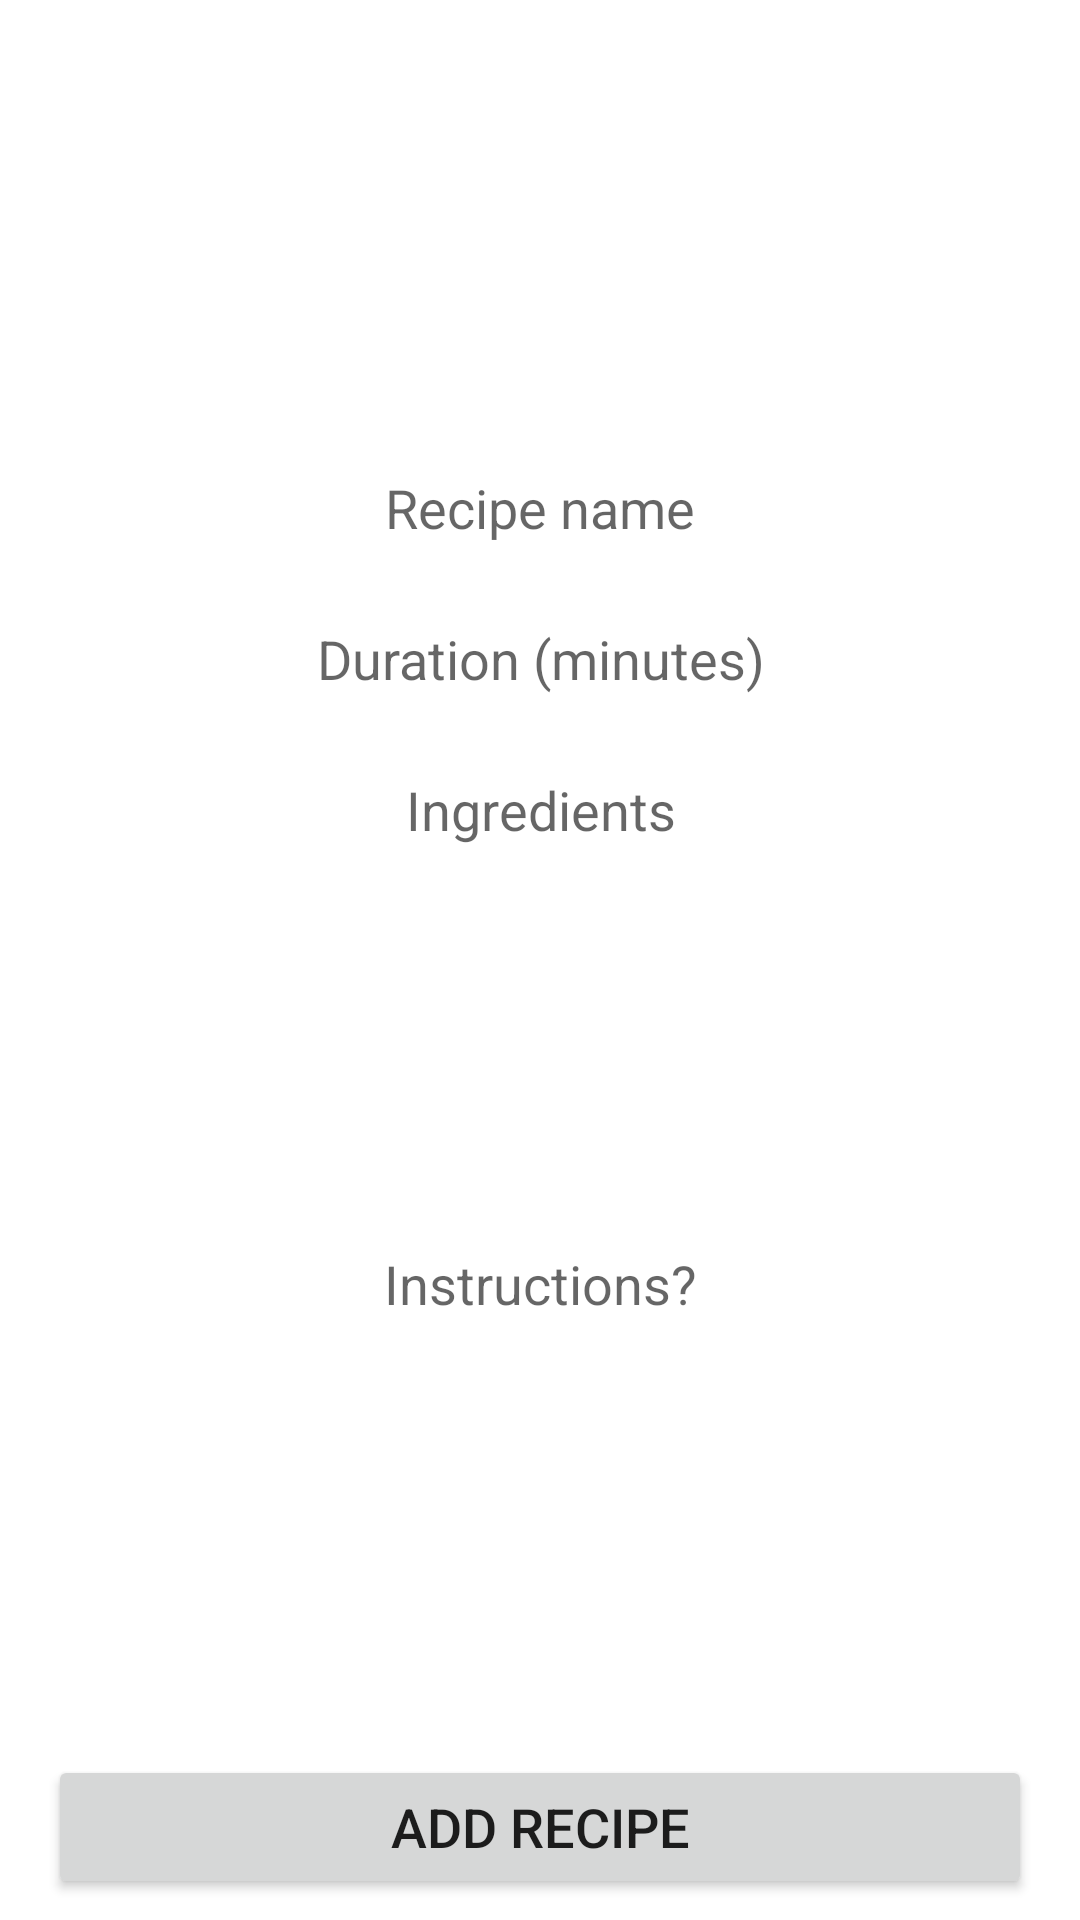

The Android layout XML behind this screen, and the referenced resources:
<!-- AndroidManifest.xml: application theme Theme.FoodBuddy -->
<!-- res/layout/activity_add_recipe.xml -->
<?xml version="1.0" encoding="utf-8"?>
<androidx.constraintlayout.widget.ConstraintLayout xmlns:android="http://schemas.android.com/apk/res/android"
    xmlns:app="http://schemas.android.com/apk/res-auto"
    xmlns:tools="http://schemas.android.com/tools"
    android:layout_width="match_parent"
    android:layout_height="match_parent"
    android:background="@drawable/background"
    tools:context=".AddRecipe">

    <EditText
        android:id="@+id/recipeIngredients"
        android:layout_width="0dp"
        android:layout_height="wrap_content"
        android:layout_marginStart="16dp"
        android:layout_marginTop="16dp"
        android:layout_marginEnd="16dp"
        android:background="#FFFFFF"
        android:backgroundTint="@color/white"
        android:ems="10"
        android:hint="Ingredients"
        android:inputType="textAutoCorrect"
        android:padding="5dp"
        android:textAlignment="center"
        android:textColorHint="?android:attr/textColorHint"
        app:layout_constraintEnd_toEndOf="parent"
        app:layout_constraintHorizontal_bias="1.0"
        app:layout_constraintStart_toStartOf="parent"
        app:layout_constraintTop_toBottomOf="@+id/recipeDuration" />

    <EditText
        android:id="@+id/recipeInstructions"
        android:layout_width="0dp"
        android:layout_height="250dp"
        android:layout_marginStart="16dp"
        android:layout_marginTop="16dp"
        android:layout_marginEnd="16dp"
        android:background="#FFFFFF"
        android:backgroundTint="@color/white"
        android:ems="10"
        android:hint="Instructions?"
        android:inputType="textLongMessage"
        android:padding="5dp"
        android:textAlignment="center"
        android:textColorHint="?android:attr/textColorHint"
        app:layout_constraintEnd_toEndOf="parent"
        app:layout_constraintHorizontal_bias="0.0"
        app:layout_constraintStart_toStartOf="parent"
        app:layout_constraintTop_toBottomOf="@+id/recipeIngredients" />

    <TextView
        android:id="@+id/textView"
        android:layout_width="wrap_content"
        android:layout_height="wrap_content"
        android:layout_marginTop="70dp"
        android:fontFamily="cursive"
        android:text="Add recipe"
        android:textColor="@color/design_default_color_background"
        android:textSize="36sp"
        app:layout_constraintEnd_toEndOf="parent"
        app:layout_constraintHorizontal_bias="0.498"
        app:layout_constraintStart_toStartOf="parent"
        app:layout_constraintTop_toTopOf="parent" />

    <EditText
        android:id="@+id/recipeName"
        android:layout_width="0dp"
        android:layout_height="wrap_content"
        android:layout_marginStart="16dp"
        android:layout_marginTop="32dp"
        android:layout_marginEnd="16dp"
        android:background="#000000"
        android:backgroundTint="#FFFFFF"
        android:ems="10"
        android:hint="Recipe name"
        android:inputType="text"
        android:padding="5dp"
        android:textAlignment="center"
        android:textColor="#000000"
        android:textColorHint="?android:attr/textColorHint"
        app:layout_constraintEnd_toEndOf="parent"
        app:layout_constraintHorizontal_bias="0.497"
        app:layout_constraintStart_toStartOf="parent"
        app:layout_constraintTop_toBottomOf="@+id/textView" />

    <EditText
        android:id="@+id/recipeDuration"
        android:layout_width="0dp"
        android:layout_height="wrap_content"
        android:layout_marginStart="16dp"
        android:layout_marginTop="16dp"
        android:layout_marginEnd="16dp"
        android:background="#FFFFFF"
        android:backgroundTint="@color/white"
        android:ems="10"
        android:focusableInTouchMode="false"
        android:hint="Duration (minutes)"
        android:inputType="numberDecimal"
        android:padding="5dp"
        android:textAlignment="center"
        android:textColorHint="?android:attr/textColorHint"
        app:layout_constraintEnd_toEndOf="parent"
        app:layout_constraintHorizontal_bias="1.0"
        app:layout_constraintStart_toStartOf="parent"
        app:layout_constraintTop_toBottomOf="@id/recipeName" />

    <Button
        android:id="@+id/addRecipeButton"
        android:layout_width="0dp"
        android:layout_height="wrap_content"
        android:layout_marginStart="16dp"
        android:layout_marginTop="32dp"
        android:layout_marginEnd="16dp"
        android:text="Add recipe"
        android:textSize="18sp"
        app:layout_constraintEnd_toEndOf="parent"
        app:layout_constraintHorizontal_bias="1.0"
        app:layout_constraintStart_toStartOf="parent"
        app:layout_constraintTop_toBottomOf="@+id/recipeInstructions" />

    <ProgressBar
        android:id="@+id/progressBar"
        style="?android:attr/progressBarStyle"
        android:layout_width="wrap_content"
        android:layout_height="wrap_content"
        android:progressTint="@color/purple_200"
        android:visibility="invisible"
        app:layout_constraintBottom_toBottomOf="parent"
        app:layout_constraintEnd_toEndOf="parent"
        app:layout_constraintStart_toStartOf="parent"
        app:layout_constraintTop_toBottomOf="@+id/addRecipeButton" />

</androidx.constraintlayout.widget.ConstraintLayout>
<!-- resources referenced by this layout -->
<resources>
  <style name="Theme.FoodBuddy" parent="Theme.MaterialComponents.DayNight.DarkActionBar">
          
          <item name="colorPrimary">@color/purple_500</item>
          <item name="colorPrimaryVariant">@color/purple_700</item>
          <item name="colorOnPrimary">@color/white</item>
          
          <item name="colorSecondary">@color/teal_200</item>
          <item name="colorSecondaryVariant">@color/teal_700</item>
          <item name="colorOnSecondary">@color/black</item>
          
          <item name="android:statusBarColor" tools:targetApi="l">?attr/colorPrimaryVariant</item>
          
      </style>
  <!-- not gathered from this repository: default colours our renderer supplied (Android Studio template values) -->
  <color name="purple_200">#FFBB86FC</color>
  <color name="purple_500">#FF6200EE</color>
  <color name="purple_700">#FF3700B3</color>
  <color name="teal_200">#FF03DAC5</color>
  <color name="teal_700">#FF018786</color>
  <color name="black">#FF000000</color>
  <color name="white">#FFFFFFFF</color>
</resources>
